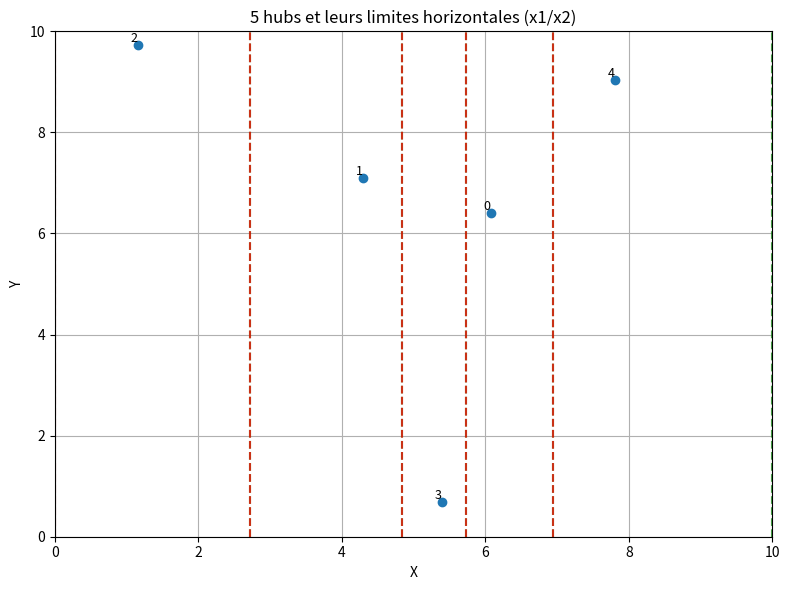

Source code (Python):
#!/usr/bin/env python3
# -*- coding: utf-8 -*-

import random
import matplotlib.pyplot as plt
import pprint

def main():
    # Nombre de points et dimensions du cadre
    hub = 5
    hub_x1, hub_x2, hub_y1, hub_y2 = 0, 10, 0, 10

    # Génération des coordonnées aléatoires
    xs = [random.uniform(hub_x1, hub_x2) for _ in range(hub)]
    ys = [random.uniform(hub_y1, hub_y2) for _ in range(hub)]

    hubs = {i : {'x': xs[i], 'y': ys[i]} for i in range(hub)}

    # Création de la périphérie de la ville
    """hubs_periph = {}
    for point in hubs_id_sorted:

        max_expension = hub_x2//2
        pas = hub_x2//10
        hubs_periph[point] = {'periph' : {'x1':None, 'x2':None, 'y1':None, 'y2':None}}
 
        #expansion vers la gauche
        x1 = hubs[point]['x']
        expansion = 0
        objectTouched = False
        while not objectTouched:
            x1 = x1 -pas
            expansion += pas

            if x1 <= hub_x1 : #Si on touche le bord
                hubs_periph[point]['periph']['x1'] = hub_x1
                objectTouched = True 

            if expansion >= max_expension:
                hubs_periph[point]['periph']['x1'] = x1
                objectTouched = True

            for point_periph in hubs_periph:
                if point_periph != point and hubs_periph[point_periph]['periph']['x2']: 
                    x2_voisin = hubs_periph[point_periph]['periph']['x2']
                    if x1 <= x2_voisin :
                        hubs_periph[point]['periph']['x1'] = x1
                        objectTouched = True #Si on touche le bord

        #expansion vers la droite
        x2 = hubs[point]['x']
        expansion = 0
        objectTouched = False
        while not objectTouched and expansion < max_expension:
            x2 = x2 +pas
            expansion += pas

            if x2 >= hub_x2 : #Si on touche le bord
                hubs_periph[point]['periph']['x2'] = hub_x2
                objectTouched = True 
            
            if expansion >= max_expension:
                hubs_periph[point]['periph']['x2'] = x2
                objectTouched = True

            for point_periph in hubs_periph:
                if point_periph != point and hubs_periph[point_periph]['periph']['x1']: 
                    
                    x1_voisin = hubs_periph[point_periph]['periph']['x1']
                    if x2 >= x1_voisin :
                        hubs_periph[point]['periph']['x2'] = x2
                        objectTouched = True #Si on touche le bord
    """
    
    #Création de la limite à gauche -> milieu entre x_current et x-1
    hubs_periph = {}
    hubs_id_sorted = sorted(hubs.items(), key=lambda item: item[1]['x'])
    hubs_id_sorted = [idx for idx, _ in hubs_id_sorted]

    medians = []
    for i in range(len(hubs_id_sorted) - 1):
        a, b = hubs_id_sorted[i], hubs_id_sorted[i + 1] # On récupère les deux hubs consécutifs
        midpoint = (xs[a] + xs[b]) / 2 # On calcule le milieu
        medians.append(midpoint) # On l’ajoute à la liste

    # Construction des limites
    for k, hub_id in enumerate(hubs_id_sorted):
        # borne gauche
        if k == 0:
            x1 = hub_x1
        else:
            x1 = medians[k - 1]
        # borne droite
        if k == len(hubs_id_sorted) - 1:
            x2 = hub_x2
        else:
            x2 = medians[k]
        hubs_periph[hub_id] = {'x1': x1, 'x2': x2}

    pprint.pprint(hubs_periph)

    # Affichage
    plt.figure(figsize=(8, 6))
    # vos points et leurs labels
    plt.scatter(xs, ys, marker='o')
    for i, (x, y) in enumerate(zip(xs, ys)):
        plt.text(x, y, str(i), fontsize=9, ha='right', va='bottom')

    # tracer les lignes x1 (rouge) et x2 (vert)
    for hub_id, per in hubs_periph.items():
        plt.axvline(per['x1'], color='red',   linestyle='--', alpha=0.7)
        plt.axvline(per['x2'], color='green', linestyle='--', alpha=0.7)

    plt.xlim(hub_x1, hub_x2)
    plt.ylim(hub_y1, hub_y2)
    plt.xlabel('X')
    plt.ylabel('Y')
    plt.title(f'{hub} hubs et leurs limites horizontales (x1/x2)')
    plt.grid(True)
    plt.tight_layout()
    plt.show()

if __name__ == "__main__":
    main()
